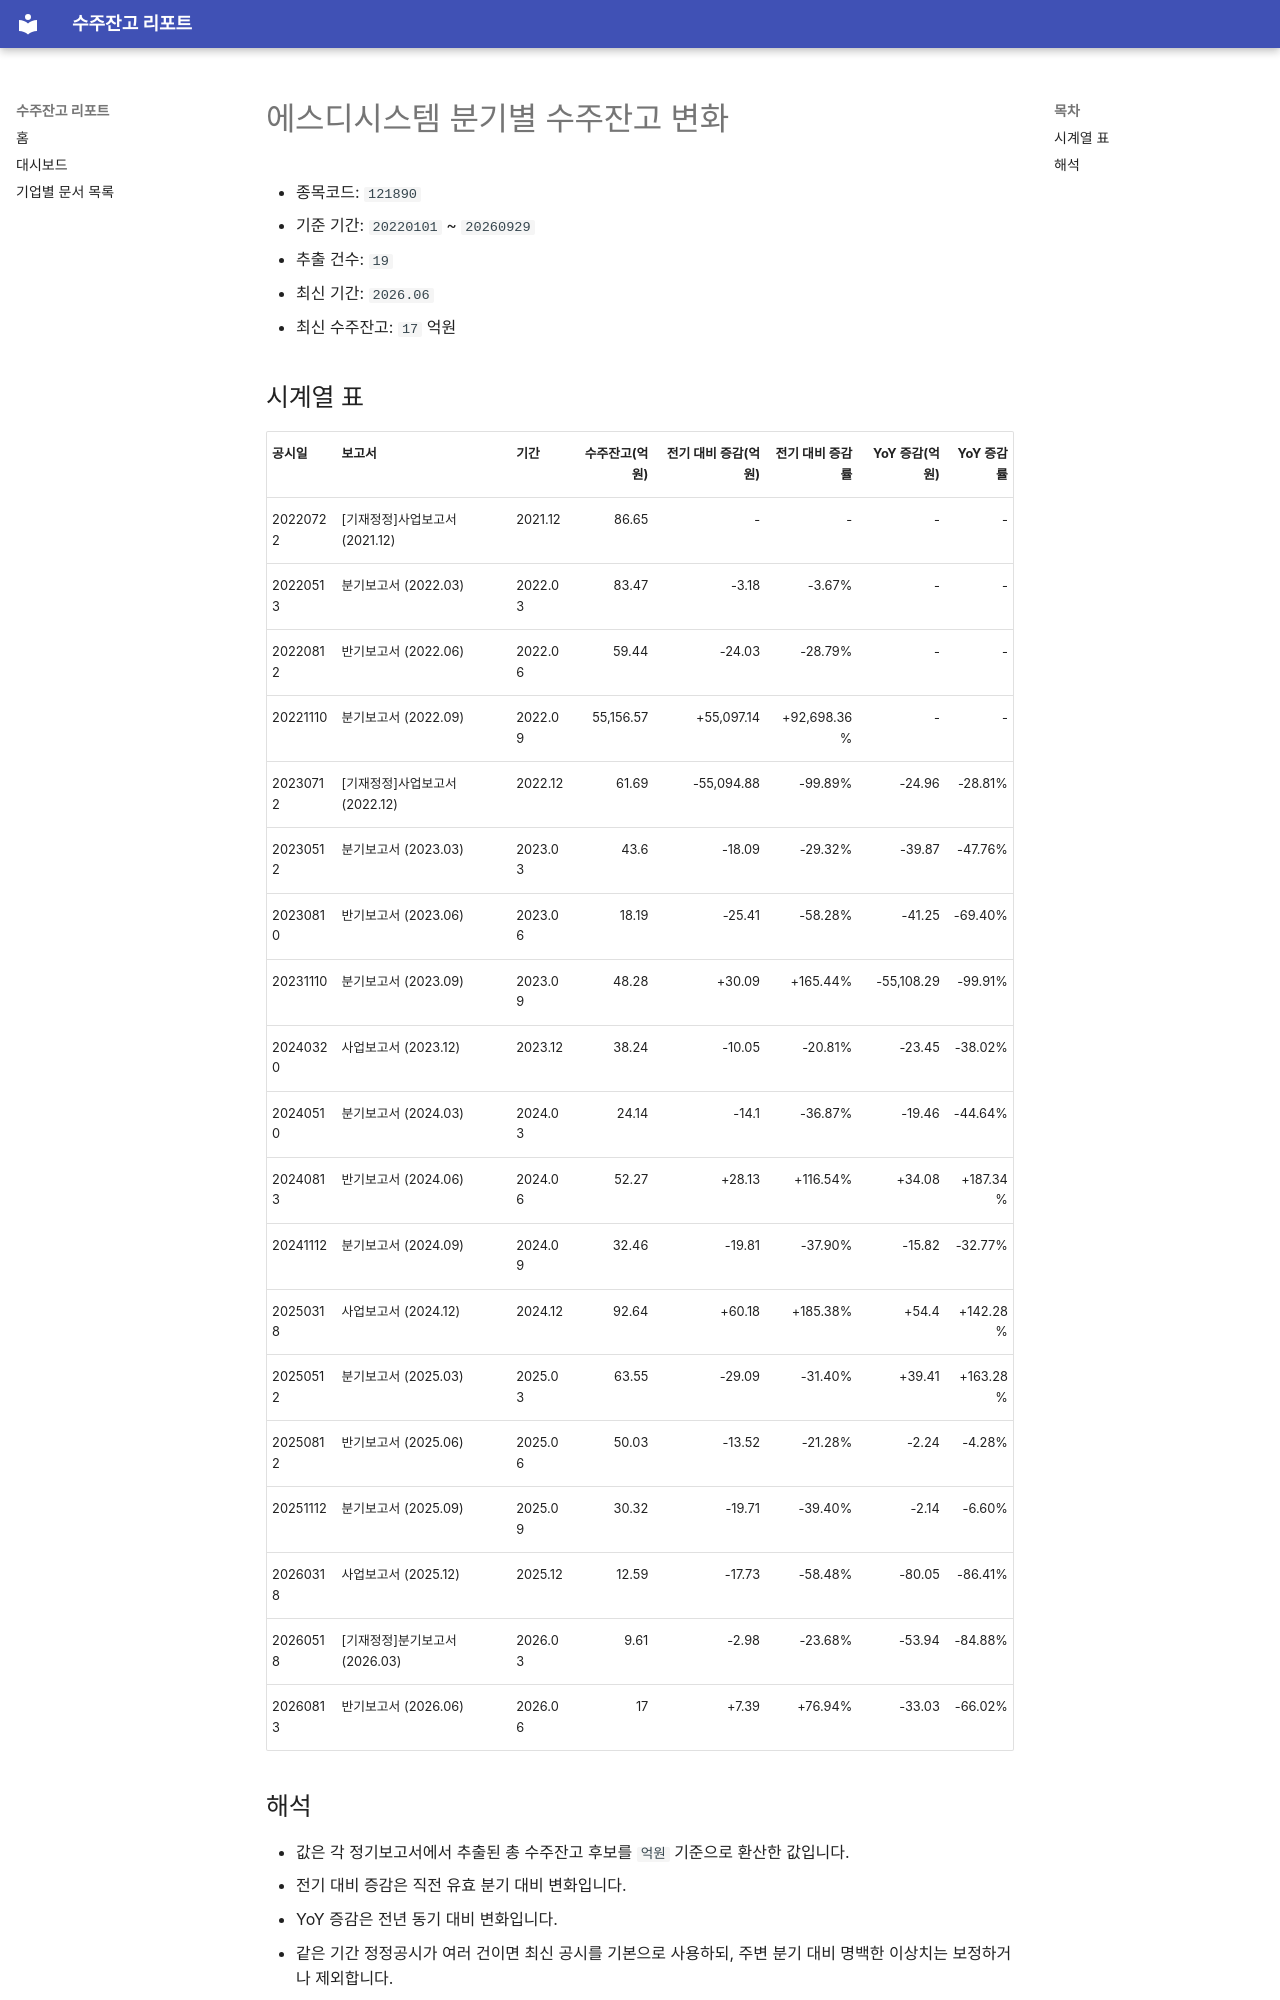

repository: agent-jaden/order-backlog-dashboard · page: companies/에스디시스템_수주잔고(121890)/index.html · generator: mkdocs

# 에스디시스템 분기별 수주잔고 변화

- 종목코드: `121890`
- 기준 기간: `20220101` ~ `20260929`
- 추출 건수: `19`
- 최신 기간: `2026.06`
- 최신 수주잔고: `17` 억원

## 시계열 표

| 공시일 | 보고서 | 기간 | 수주잔고(억원) | 전기 대비 증감(억원) | 전기 대비 증감률 | YoY 증감(억원) | YoY 증감률 |
| --- | --- | --- | ---: | ---: | ---: | ---: | ---: |
| 20220722 | [기재정정]사업보고서 (2021.12) | 2021.12 | 86.65 | - | - | - | - |
| 20220513 | 분기보고서 (2022.03) | 2022.03 | 83.47 | -3.18 | -3.67% | - | - |
| 20220812 | 반기보고서 (2022.06) | 2022.06 | 59.44 | -24.03 | -28.79% | - | - |
| 20221110 | 분기보고서 (2022.09) | 2022.09 | 55,156.57 | +55,097.14 | +92,698.36% | - | - |
| 20230712 | [기재정정]사업보고서 (2022.12) | 2022.12 | 61.69 | -55,094.88 | -99.89% | -24.96 | -28.81% |
| 20230512 | 분기보고서 (2023.03) | 2023.03 | 43.6 | -18.09 | -29.32% | -39.87 | -47.76% |
| 20230810 | 반기보고서 (2023.06) | 2023.06 | 18.19 | -25.41 | -58.28% | -41.25 | -69.40% |
| 20231110 | 분기보고서 (2023.09) | 2023.09 | 48.28 | +30.09 | +165.44% | -55,108.29 | -99.91% |
| 20240320 | 사업보고서 (2023.12) | 2023.12 | 38.24 | -10.05 | -20.81% | -23.45 | -38.02% |
| 20240510 | 분기보고서 (2024.03) | 2024.03 | 24.14 | -14.1 | -36.87% | -19.46 | -44.64% |
| 20240813 | 반기보고서 (2024.06) | 2024.06 | 52.27 | +28.13 | +116.54% | +34.08 | +187.34% |
| 20241112 | 분기보고서 (2024.09) | 2024.09 | 32.46 | -19.81 | -37.90% | -15.82 | -32.77% |
| 20250318 | 사업보고서 (2024.12) | 2024.12 | 92.64 | +60.18 | +185.38% | +54.4 | +142.28% |
| 20250512 | 분기보고서 (2025.03) | 2025.03 | 63.55 | -29.09 | -31.40% | +39.41 | +163.28% |
| 20250812 | 반기보고서 (2025.06) | 2025.06 | 50.03 | -13.52 | -21.28% | -2.24 | -4.28% |
| 20251112 | 분기보고서 (2025.09) | 2025.09 | 30.32 | -19.71 | -39.40% | -2.14 | -6.60% |
| 20260318 | 사업보고서 (2025.12) | 2025.12 | 12.59 | -17.73 | -58.48% | -80.05 | -86.41% |
| 20260518 | [기재정정]분기보고서 (2026.03) | 2026.03 | 9.61 | -2.98 | -23.68% | -53.94 | -84.88% |
| 20260813 | 반기보고서 (2026.06) | 2026.06 | 17 | +7.39 | +76.94% | -33.03 | -66.02% |
